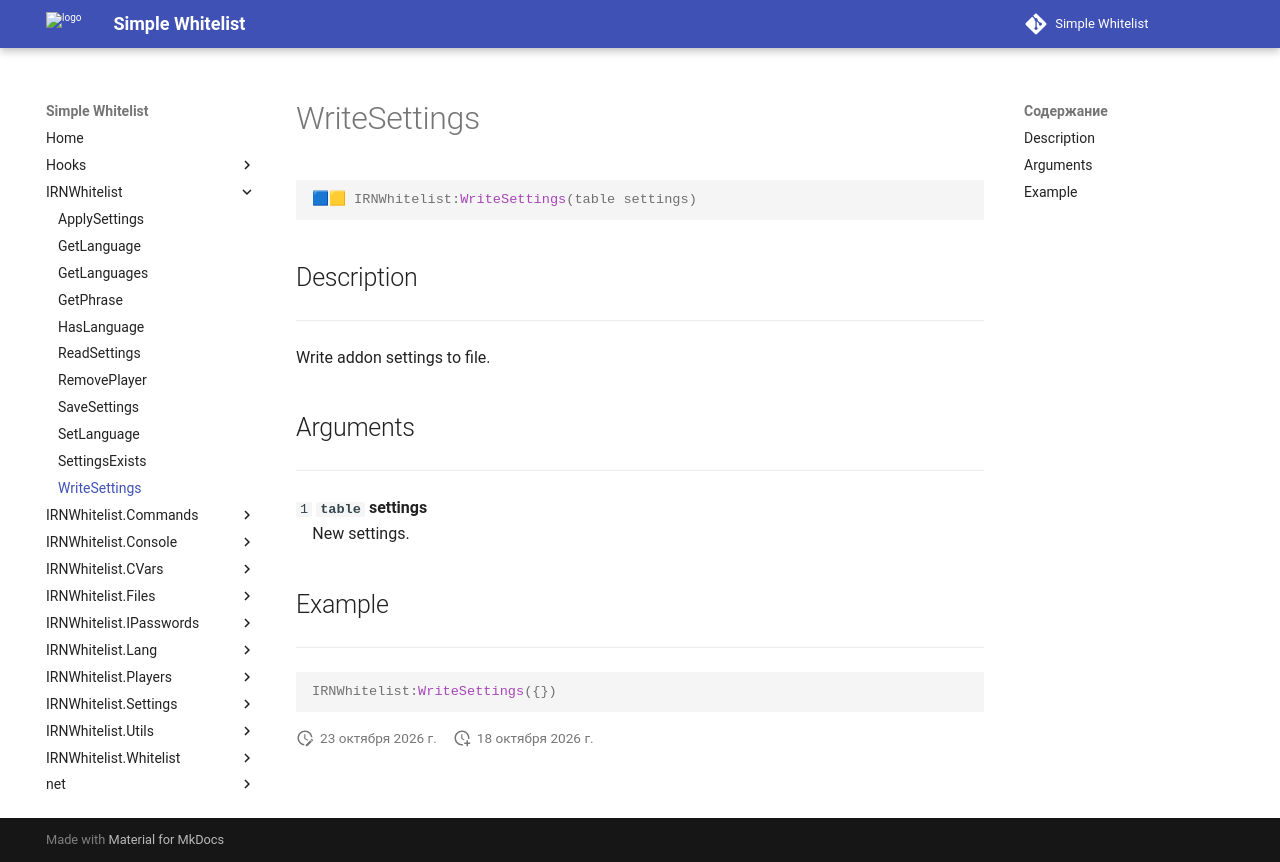

repository: Enalian/simple_whitelist · page: IRNWhitelist/WriteSettings/index.html · generator: mkdocs

---
title: IRNWhitelist:WriteSettings
---

```lua
🟦🟨 IRNWhitelist:WriteSettings(table settings)
```

## Description
---

Write addon settings to file.

## Arguments
---

`1` **`table`** **settings**  
&emsp;New settings.

## Example
---

```lua
IRNWhitelist:WriteSettings({})
```
